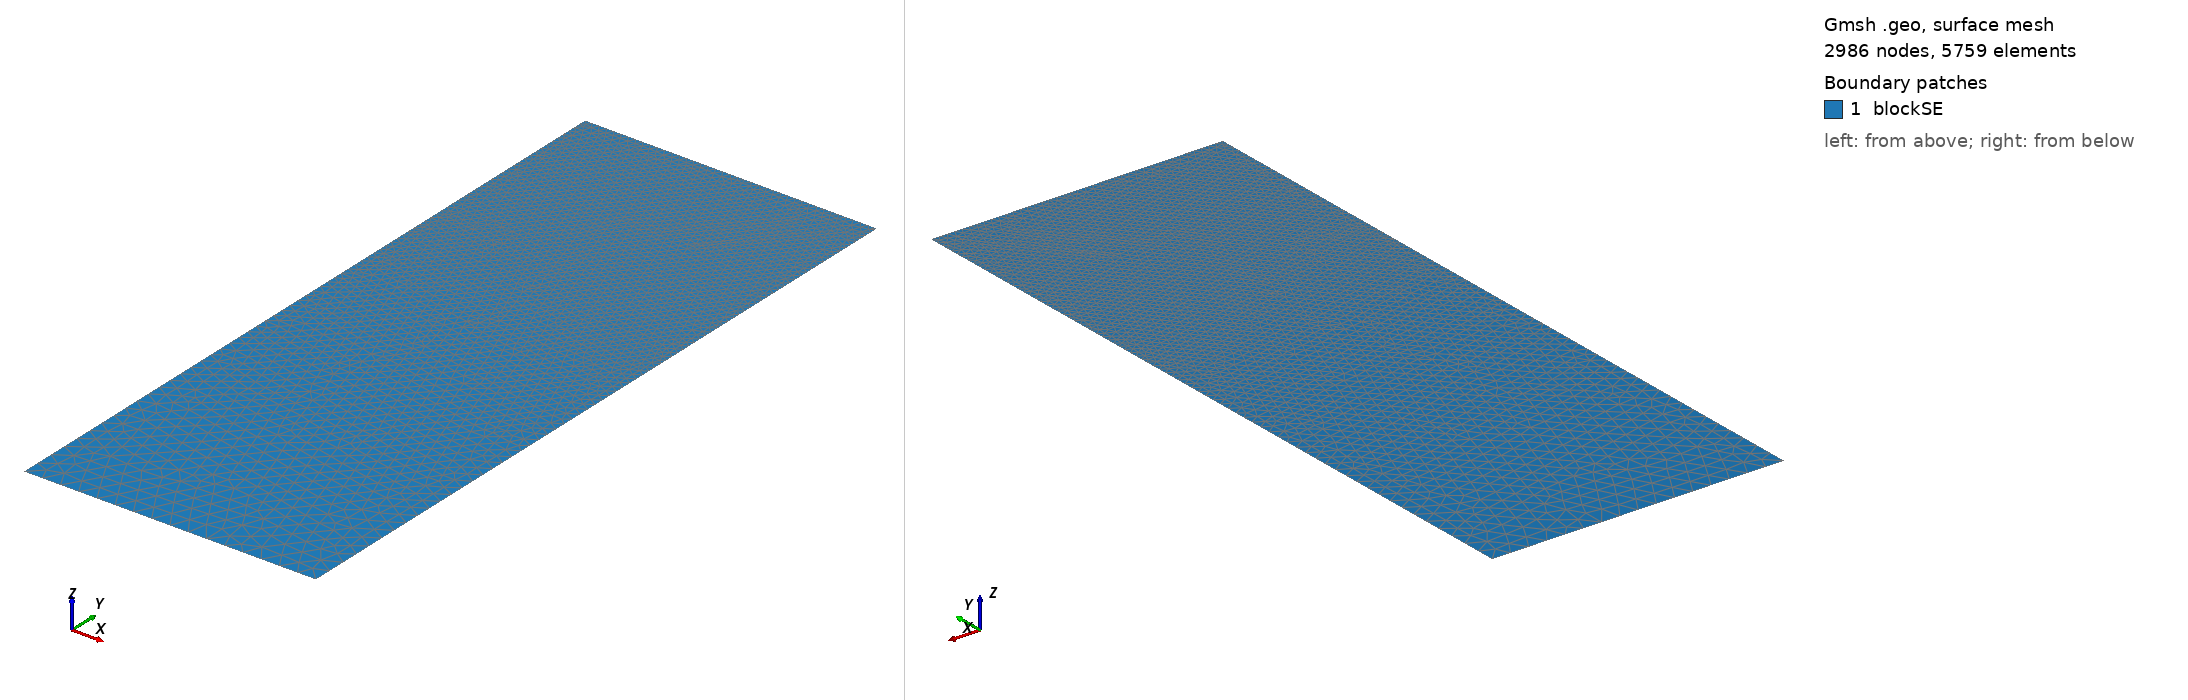

Gmsh geometry script, surface-meshed: 2986 nodes, 5759 surface elements. Boundary patches (legend numbers): 1 blockSE. Left view from above one corner, right view from below the opposite corner. Legend entries are the model's physical surfaces. The drawing asked Gmsh for element sizes between 1% and 20% of the model's largest extent; the script's own settings can give other sizes.

=== t8.geo (drawn) ===
/// Build a 2D model with micro-electrode

//SetFactory("OpenCASCADE");

// Parameters
hSE  = 20.0;  // thickness of the SE, in unit um
wSE  = 8.0;  // width of the SE, in unit um
hLi  = 1.096;    // initial height of the Li in the pore, in unit um
rp   = 0.05;  // the round radius at corner point, in unit um
mSE  = 0.5;  // mesh characteristic length for SE out boundaries
mAnd = 0.05;  // mesh characteristic length for micro-probe

//**** Create points **/
// Create points for the boundary
Point(1) = {0, 0, 0, mSE};            Point(2) = {wSE, 0, 0, mSE};
Point(3) = {wSE, hSE-hLi, 0, mAnd};   Point(4) = {wSE, hSE-rp, 0, mAnd}; 
Point(5) = {wSE-rp, hSE-rp, 0, mAnd}; Point(6) = {wSE-rp, hSE, 0, mAnd}; 
Point(7) = {0, hSE, 0, mAnd};

//***** Create lines **/
// Creat lines for the boundary
Line(1)   = {1, 2};     Line(2)   = {2, 3};
Line(3)   = {3, 4};     Circle(4) = {4, 5, 6};  
Line(5)   = {6, 7};     Line(6)   = {7, 1};

//*** Create loops from lines **/
Curve Loop(6) = {1, 2, 3, 4, 5, 6};   // Outer boundary

//*** Create blocks from lines **/
Plane Surface(1) = {6}; // creat block SE

//*** Physical names **/
Physical Curve("SE_btm")     = {1};
Physical Curve("SE_right")   = {2};
//Physical Curve("SE_top")     = {3};
Physical Curve("SE_left")    = {6};
Physical Curve("And_btm")    = {3, 4, 5};
Physical Surface("blockSE")  = {1};
